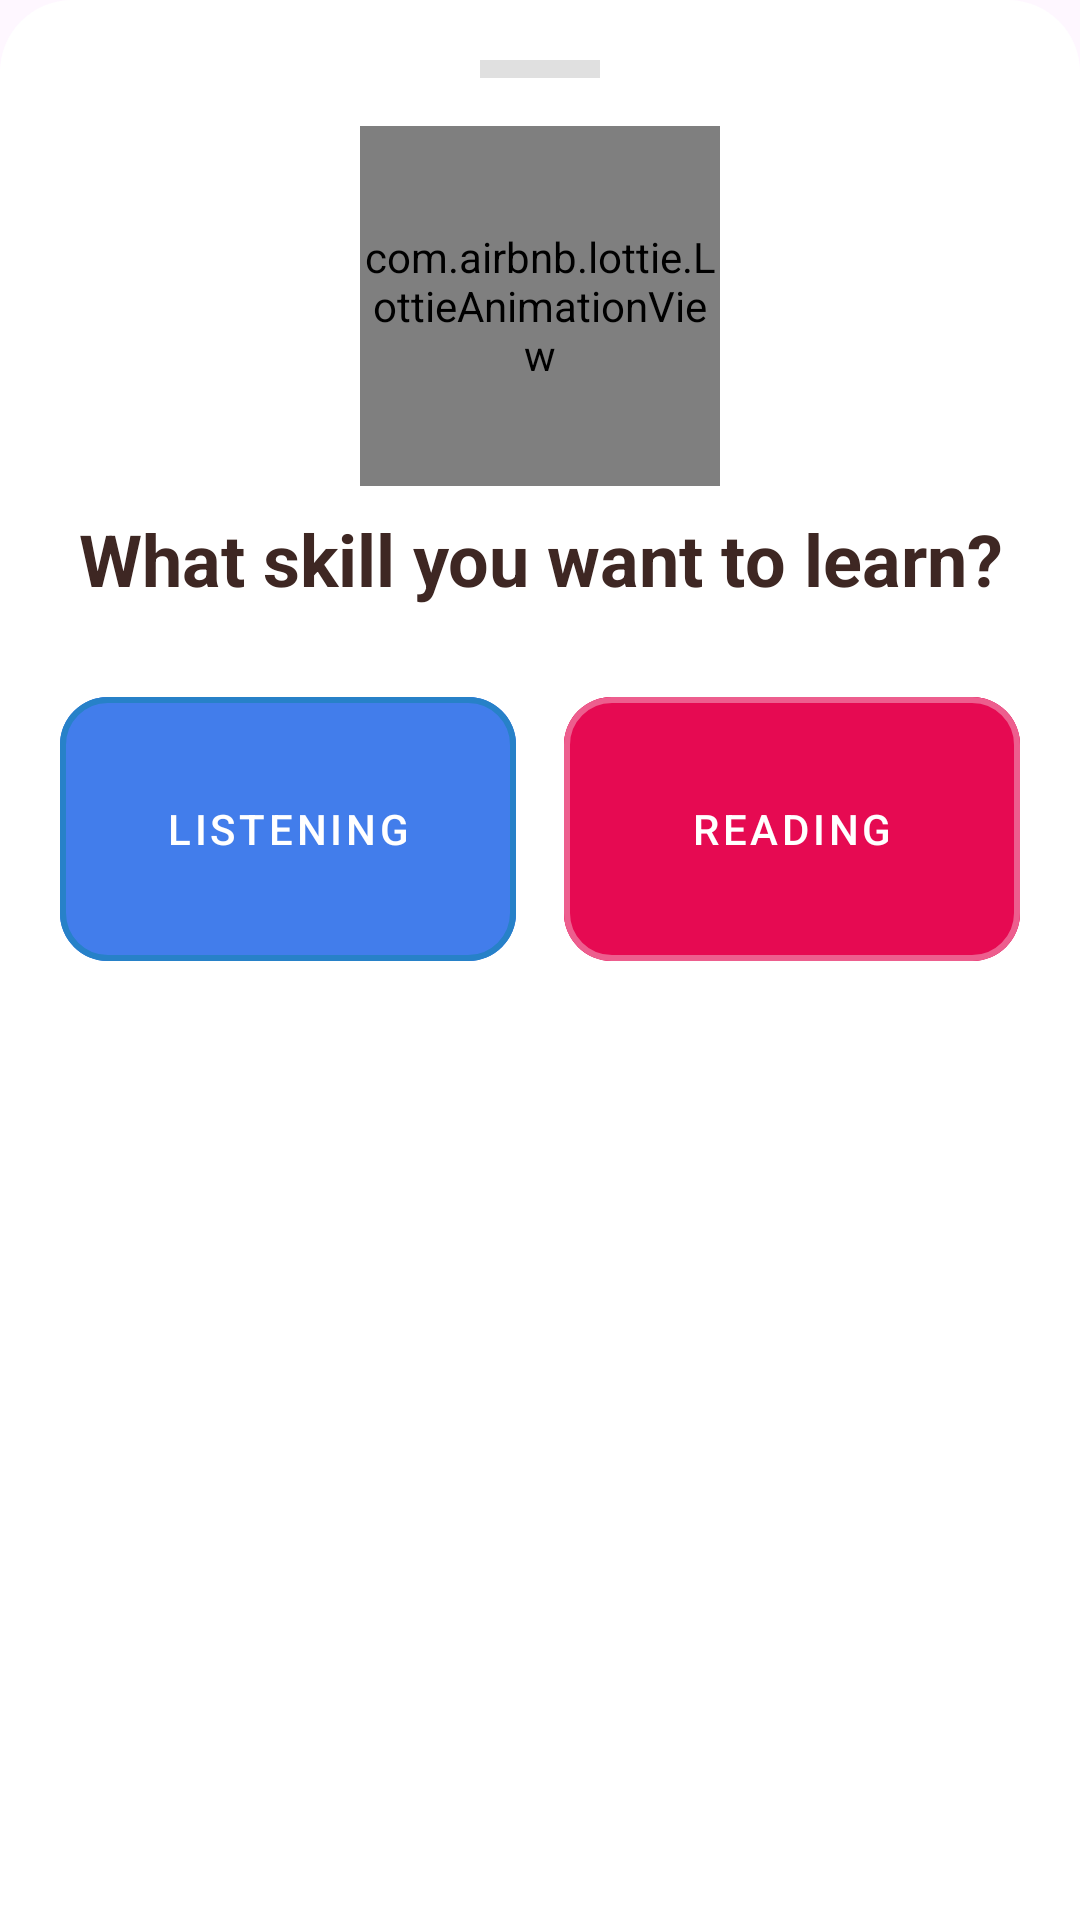

This screen was rendered from an Android layout file. Write that file and the resources it references.
<!-- AndroidManifest.xml: application theme Theme.LingoEnglishApp -->
<!-- res/layout/bottom_sheet_skills.xml -->
<?xml version="1.0" encoding="utf-8"?>
<LinearLayout xmlns:android="http://schemas.android.com/apk/res/android"
    xmlns:app="http://schemas.android.com/apk/res-auto"
    android:layout_width="match_parent"
    android:layout_height="wrap_content"
    android:background="@drawable/bg_bottom_sheet"
    android:orientation="vertical"
    android:padding="20dp"
    android:gravity="center_horizontal">

    
    <View
        android:layout_width="40dp"
        android:layout_height="6dp"
        android:layout_marginBottom="16dp"
        android:background="#E0E0E0" />

    
    <com.airbnb.lottie.LottieAnimationView
        android:layout_width="120dp"
        android:layout_height="120dp"
        android:layout_marginBottom="8dp"
        app:lottie_autoPlay="true"
        app:lottie_loop="true"
        app:lottie_rawRes="@raw/corgi_animation5" />

    <TextView
        android:layout_width="match_parent"
        android:layout_height="wrap_content"
        android:layout_marginBottom="24dp"
        android:text="What skill you want to learn?"
        android:textAlignment="center"
        android:textColor="@color/colorTextPrimary"
        android:textSize="24sp"
        android:textStyle="bold" />

    
    <LinearLayout
        android:layout_width="match_parent"
        android:layout_height="wrap_content"
        android:orientation="horizontal"
        android:weightSum="2">

        
        <com.google.android.material.button.MaterialButton
            android:id="@+id/btnListen"
            style="@style/Widget.MaterialComponents.Button.OutlinedButton"
            android:layout_width="0dp"
            android:layout_height="100dp"
            android:layout_marginEnd="8dp"
            android:layout_weight="1"
            android:backgroundTint="#427DEB"
            android:text="Listening"
            android:textSize="14sp"
            app:cornerRadius="16dp"
            android:textColor="@color/white"
            app:iconGravity="top"
            app:strokeColor="#2781C8"
            app:strokeWidth="2dp" />

        
        <com.google.android.material.button.MaterialButton
            android:id="@+id/btnRead"
            style="@style/Widget.MaterialComponents.Button.OutlinedButton"
            android:layout_width="0dp"
            android:layout_height="100dp"
            android:layout_marginStart="8dp"
            android:layout_weight="1"
            android:text="Reading"
            android:textSize="14sp"
            android:textColor="@color/white"
            android:backgroundTint="#E60A52"
            app:cornerRadius="16dp"
            app:iconGravity="top"
            app:strokeColor="#ED5E8E"
            app:strokeWidth="2dp" />
    </LinearLayout>

</LinearLayout>
<!-- resources referenced by this layout -->
<resources>
  <color name="colorTextPrimary">#3E2723</color>
  <color name="white">#FFFFFF</color>
  <!-- drawable bg_bottom_sheet (drawable) -->
  <?xml version="1.0" encoding="utf-8"?>
  <shape xmlns:android="http://schemas.android.com/apk/res/android"
      android:shape="rectangle">
  
      
      <solid android:color="#FFFFFF" />
  
      
      <corners
          android:topLeftRadius="24dp"
          android:topRightRadius="24dp" />
  
  </shape>
  <style name="Theme.LingoEnglishApp" parent="Base.Theme.LingoEnglishApp" />
  <style name="Base.Theme.LingoEnglishApp" parent="Theme.Material3.DayNight.NoActionBar">
          
          
      </style>
</resources>
